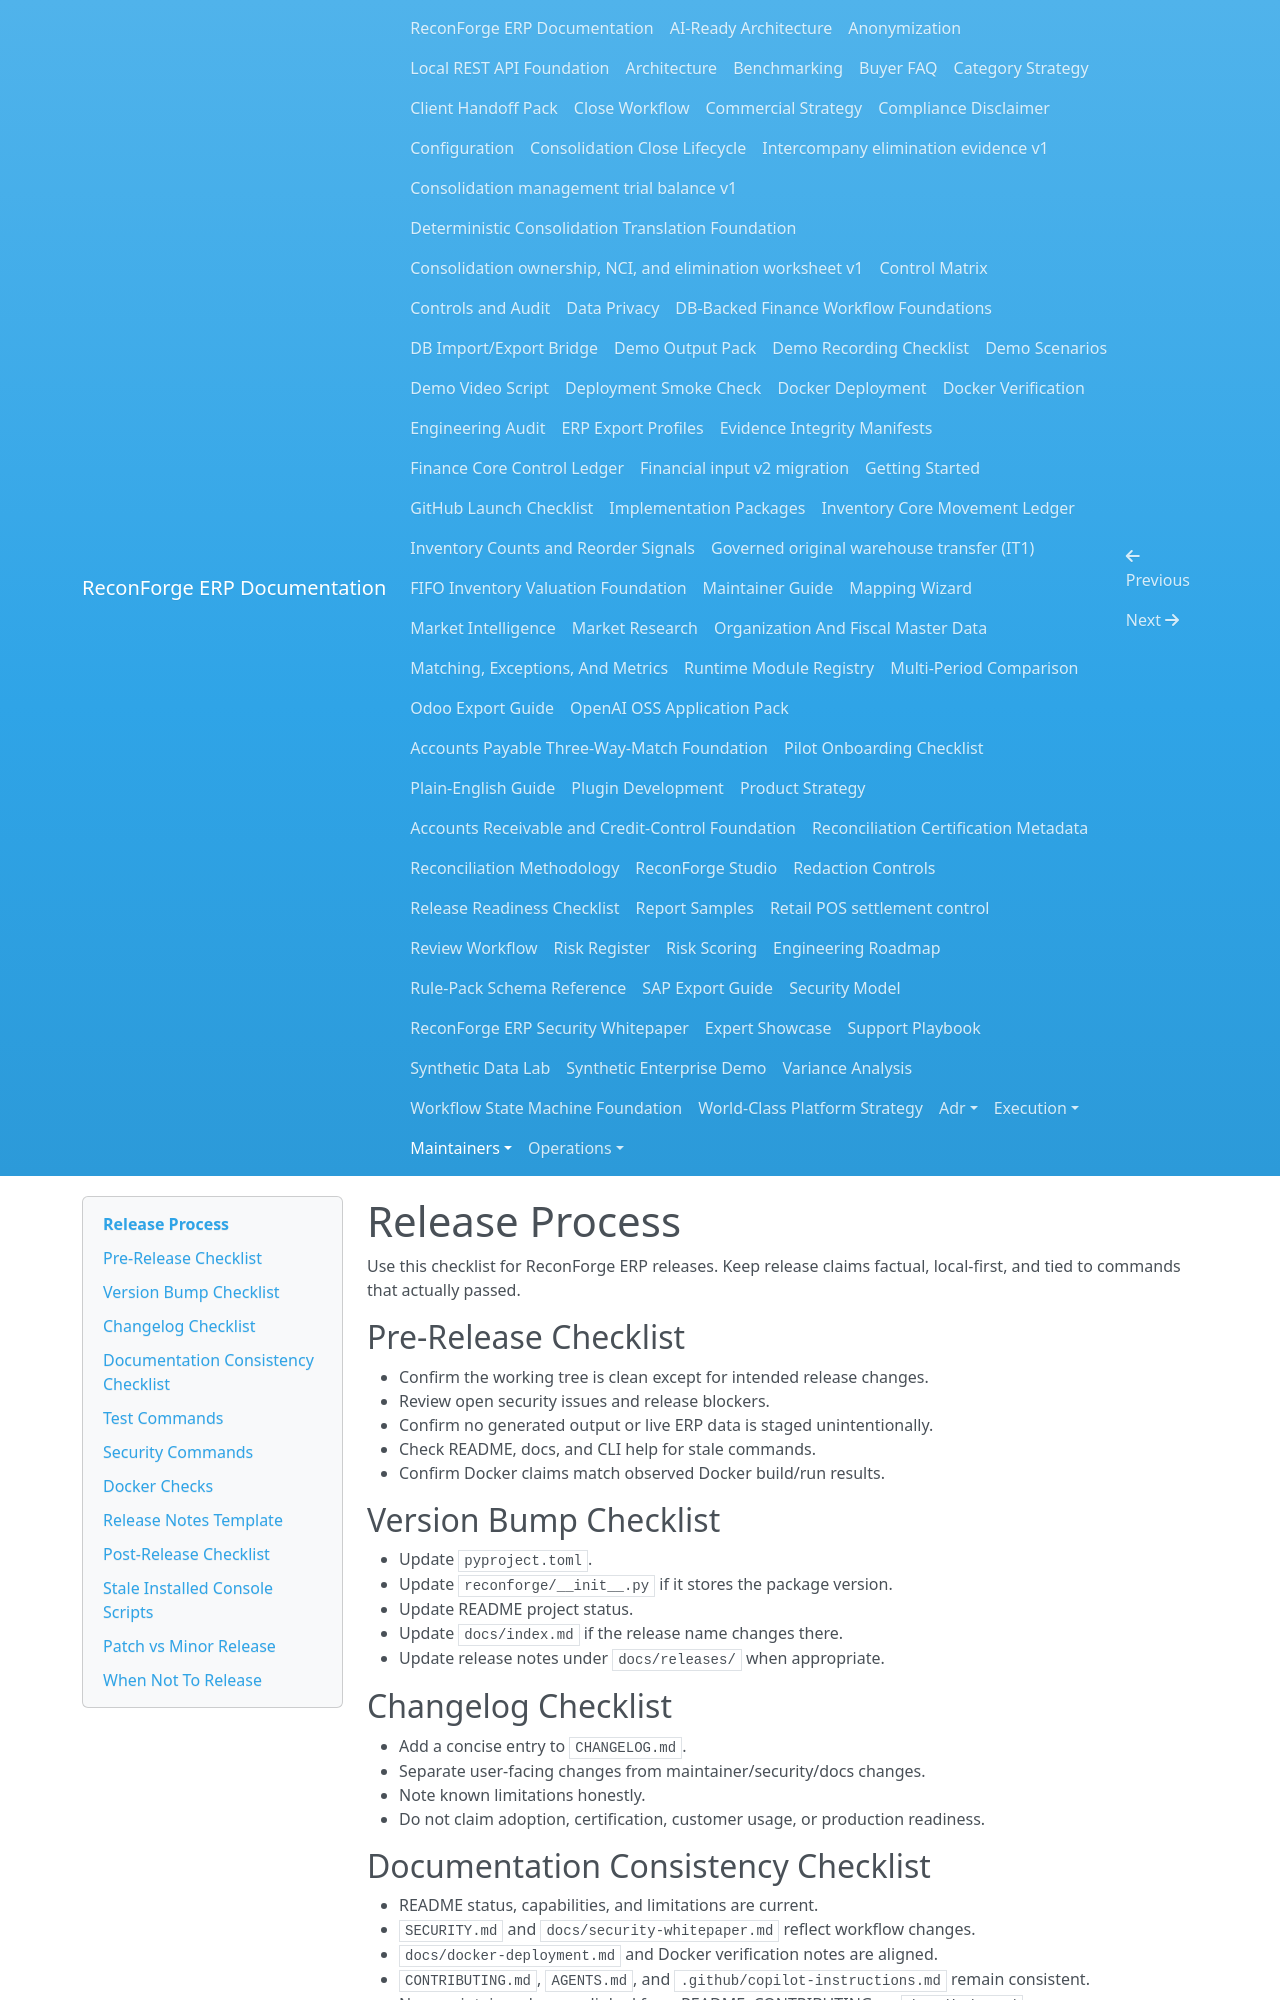

repository: amrzainmubarak/reconforge-erp · page: maintainers/release-process/index.html · generator: mkdocs

# Release Process

Use this checklist for ReconForge ERP releases. Keep release claims factual, local-first, and tied to commands that actually passed.

## Pre-Release Checklist

- Confirm the working tree is clean except for intended release changes.
- Review open security issues and release blockers.
- Confirm no generated output or live ERP data is staged unintentionally.
- Check README, docs, and CLI help for stale commands.
- Confirm Docker claims match observed Docker build/run results.

## Version Bump Checklist

- Update `pyproject.toml`.
- Update `reconforge/__init__.py` if it stores the package version.
- Update README project status.
- Update `docs/index.md` if the release name changes there.
- Update release notes under `docs/releases/` when appropriate.

## Changelog Checklist

- Add a concise entry to `CHANGELOG.md`.
- Separate user-facing changes from maintainer/security/docs changes.
- Note known limitations honestly.
- Do not claim adoption, certification, customer usage, or production readiness.

## Documentation Consistency Checklist

- README status, capabilities, and limitations are current.
- `SECURITY.md` and `docs/security-whitepaper.md` reflect workflow changes.
- `docs/docker-deployment.md` and Docker verification notes are aligned.
- `CONTRIBUTING.md`, `AGENTS.md`, and `.github/copilot-instructions.md` remain consistent.
- New maintainer docs are linked from README, CONTRIBUTING, or `docs/index.md`.

## Test Commands

```bash
python -m ruff check .
python -m mypy reconforge
python -m pytest
python -m reconforge.cli doctor
```

Recommended smoke commands:

```bash
reconforge demo run --output output/demo
reconforge report client-pack --input output/demo --output output/demo_client_pack --summary-only
reconforge mappings validate --pack control-packs/odoo-inventory-valuation
reconforge mappings validate --pack control-packs/sap-mb51-fagll03
reconforge mappings validate --pack control-packs/erpnext-stock-gl
reconforge mappings validate --pack control-packs/dynamics-inventory-gl
reconforge mappings validate --pack control-packs/netsuite-inventory-gl
```
